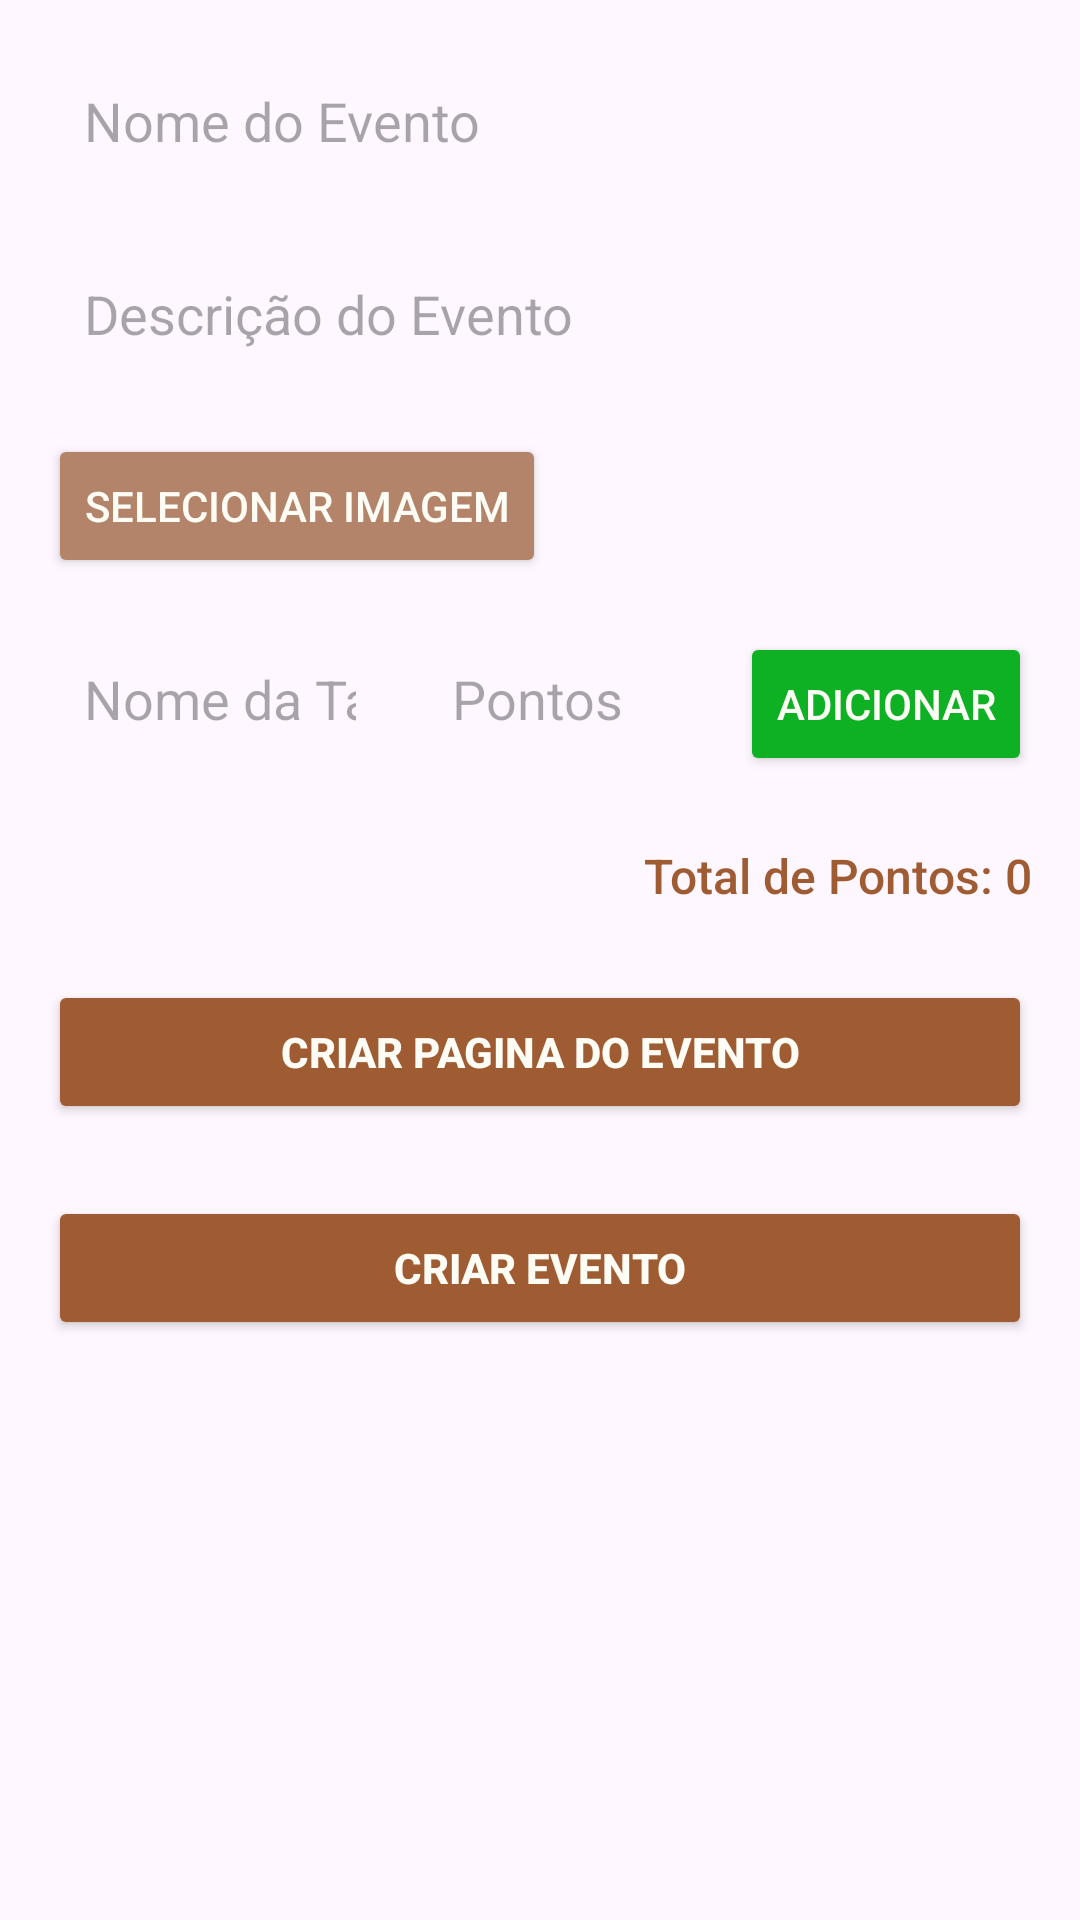

Layout XML and referenced resources for this Android screen:
<!-- AndroidManifest.xml: application theme Theme.Eventito -->
<!-- res/layout/activity_adicionar_evento.xml -->
<ScrollView xmlns:android="http://schemas.android.com/apk/res/android"
    android:layout_width="match_parent"
    android:layout_height="match_parent"
    android:padding="16dp"
    android:background="@drawable/background_gradient">

    <LinearLayout
        android:layout_width="match_parent"
        android:layout_height="wrap_content"
        android:orientation="vertical">

        
        <EditText
            android:id="@+id/edtNomeEvento"
            android:layout_width="match_parent"
            android:layout_height="wrap_content"
            android:hint="Nome do Evento"
            android:padding="12dp"
            android:background="@drawable/input_background"
            android:inputType="text"
            android:fontFamily="sans-serif"
            android:layout_marginBottom="16dp" />

        
        <EditText
            android:id="@+id/edtDescricaoEvento"
            android:layout_width="match_parent"
            android:layout_height="wrap_content"
            android:hint="Descrição do Evento"
            android:padding="12dp"
            android:background="@drawable/input_background"
            android:inputType="textMultiLine"
            android:fontFamily="sans-serif"
            android:layout_marginBottom="16dp" />

        
        <LinearLayout
            android:id="@+id/layoutImagens"
            android:layout_width="match_parent"
            android:layout_height="wrap_content"
            android:orientation="horizontal"
            android:gravity="center_vertical"
            android:layout_marginBottom="16dp">

            <Button
                android:id="@+id/btnUploadImagem"
                android:layout_width="wrap_content"
                android:layout_height="wrap_content"
                android:text="Selecionar Imagem"
                android:backgroundTint="@color/bege_escuro"
                android:textColor="@color/creme"
                android:fontFamily="sans-serif-medium" />
        </LinearLayout>

        
        <LinearLayout
            android:layout_width="match_parent"
            android:layout_height="wrap_content"
            android:orientation="horizontal"
            android:layout_marginBottom="16dp">

            <EditText
                android:id="@+id/edtNomeTask"
                android:layout_width="0dp"
                android:layout_height="wrap_content"
                android:layout_weight="1"
                android:hint="Nome da Task"
                android:padding="12dp"
                android:background="@drawable/input_background"
                android:inputType="text"
                android:fontFamily="sans-serif" />

            <EditText
                android:id="@+id/edtPtsText"
                android:layout_width="100dp"
                android:layout_height="wrap_content"
                android:hint="Pontos"
                android:padding="12dp"
                android:background="@drawable/input_background"
                android:inputType="number"
                android:layout_marginStart="8dp"
                android:fontFamily="sans-serif" />

            <Button
                android:id="@+id/btnAdicionarTask"
                android:layout_width="wrap_content"
                android:layout_height="wrap_content"
                android:text="Adicionar"
                android:layout_marginStart="8dp"
                android:backgroundTint="@color/verde"
                android:textColor="@color/creme"
                android:fontFamily="sans-serif-medium" />
        </LinearLayout>

        
        <LinearLayout
            android:id="@+id/layoutTasks"
            android:layout_width="match_parent"
            android:layout_height="wrap_content"
            android:orientation="vertical" />

        
        <TextView
            android:id="@+id/txtTotalPontos"
            android:layout_width="wrap_content"
            android:layout_height="wrap_content"
            android:text="Total de Pontos: 0"
            android:textColor="@color/marrom"
            android:fontFamily="sans-serif-medium"
            android:textSize="16sp"
            android:layout_marginTop="8dp"
            android:layout_gravity="end" />

        <Button
            android:id="@+id/btnCriarPagina"
            android:layout_width="match_parent"
            android:layout_height="wrap_content"
            android:text="Criar Pagina do evento"
            android:layout_marginTop="24dp"
            android:backgroundTint="@color/marrom"
            android:textColor="@color/creme"
            android:fontFamily="sans-serif-medium"
            android:onClick="IrParaEditorDeTelas"
            android:textStyle="bold" />
        
        <Button
            android:id="@+id/btnCriarEvento"
            android:layout_width="match_parent"
            android:layout_height="wrap_content"
            android:text="Criar Evento"
            android:layout_marginTop="24dp"
            android:backgroundTint="@color/marrom"
            android:textColor="@color/creme"
            android:fontFamily="sans-serif-medium"
            android:textStyle="bold" />
    </LinearLayout>
</ScrollView>
<!-- resources referenced by this layout -->
<resources>
  <color name="bege_escuro">#b3846a</color>
  <color name="creme">#fdfcf5</color>
  <color name="marrom">#9F5B32</color>
  <color name="verde">#0eb024</color>
  <style name="Theme.Eventito" parent="Base.Theme.Eventito" />
  <style name="Base.Theme.Eventito" parent="Theme.Material3.DayNight.NoActionBar">
          
          
      </style>
</resources>
